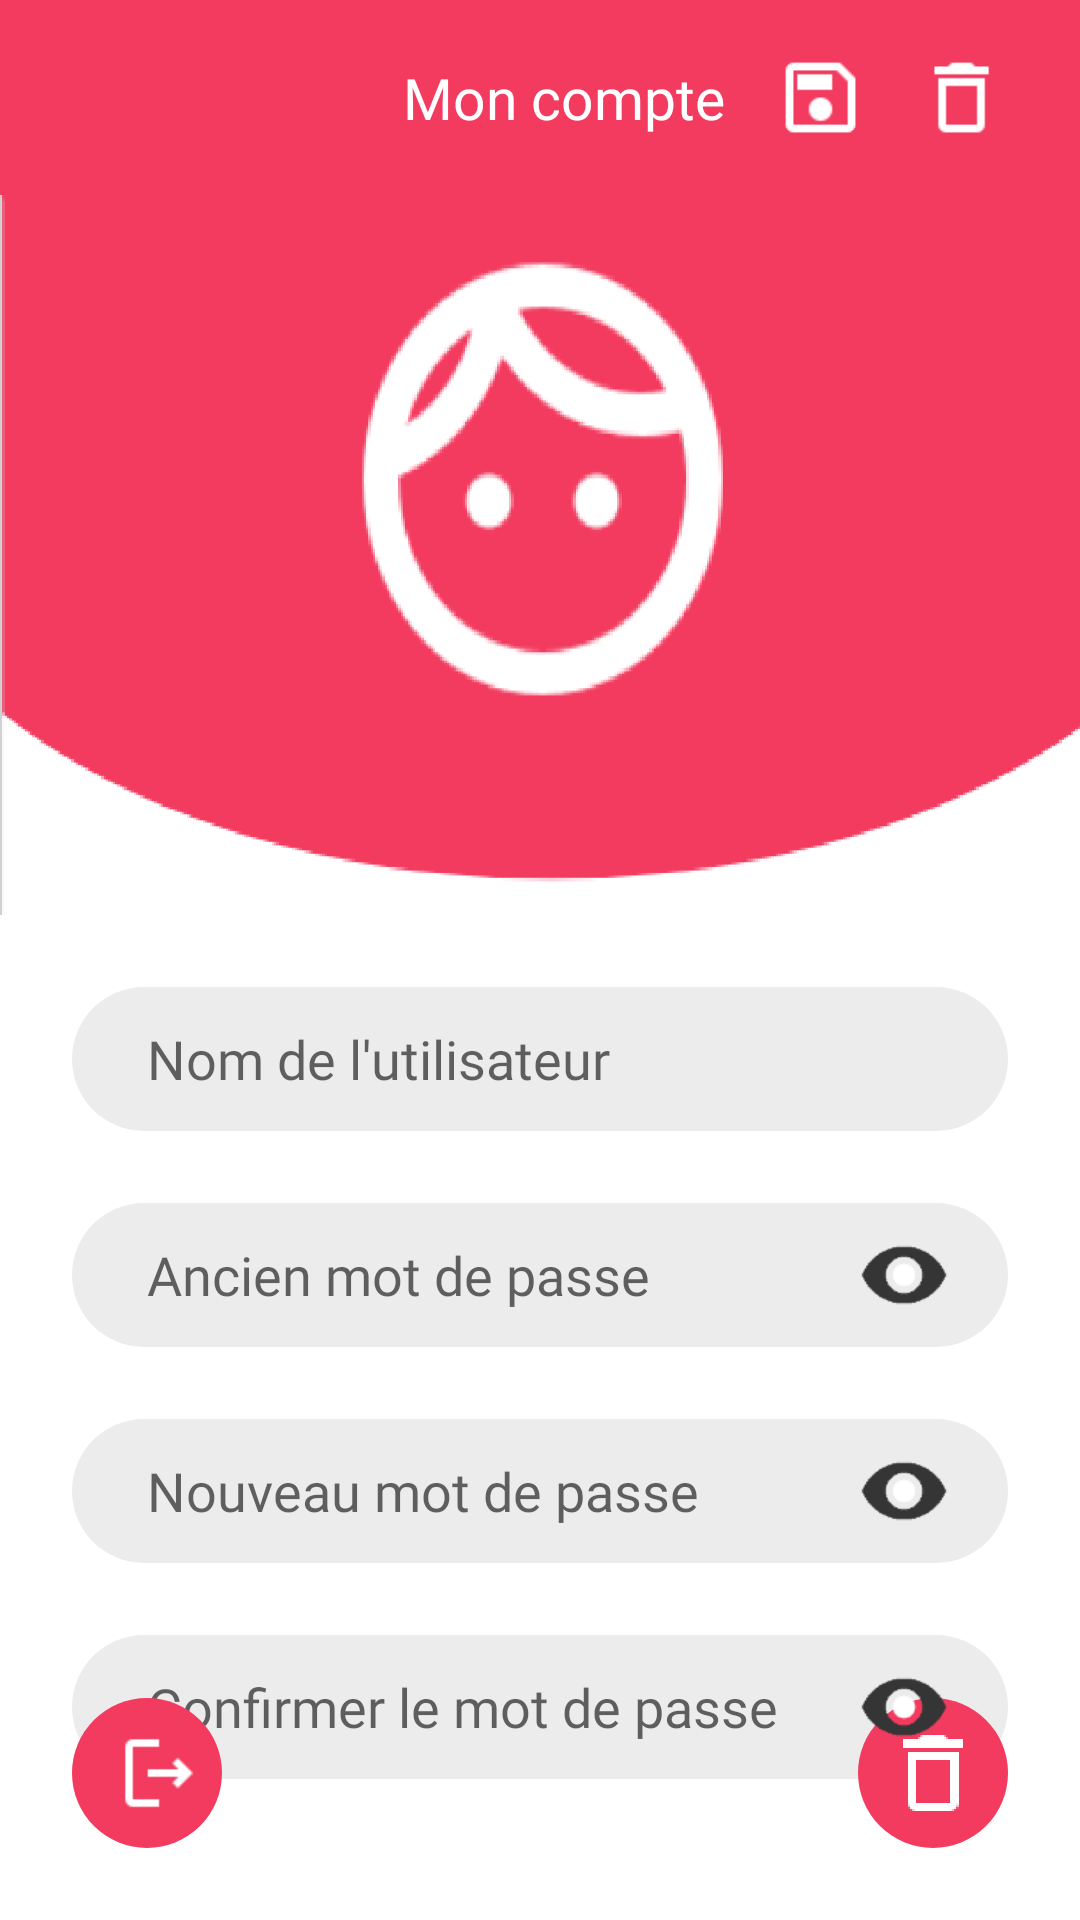

The Android layout XML behind this screen, and the referenced resources:
<!-- AndroidManifest.xml: application theme Theme.WomenAssist -->
<!-- res/layout/activity_compte_membre.xml -->
<?xml version="1.0" encoding="utf-8"?>
<androidx.constraintlayout.widget.ConstraintLayout xmlns:android="http://schemas.android.com/apk/res/android"
    xmlns:app="http://schemas.android.com/apk/res-auto"
    xmlns:tools="http://schemas.android.com/tools"
    android:layout_width="match_parent"
    android:layout_height="match_parent"
    android:background="@color/white"
    tools:context=".CompteMembre">

    <View
        android:id="@+id/view"
        android:layout_width="wrap_content"
        android:layout_height="240dp"
        android:background="@drawable/user"
        app:layout_constraintEnd_toEndOf="parent"
        app:layout_constraintHorizontal_bias="0.0"
        app:layout_constraintStart_toStartOf="parent"
        app:layout_constraintTop_toBottomOf="@+id/toolbar" />

    <androidx.appcompat.widget.Toolbar
        android:id="@+id/toolbar"
        android:layout_width="match_parent"
        android:layout_height="65dp"
        android:background="@color/pink"
        android:minHeight="?attr/actionBarSize"
        android:theme="?attr/actionBarTheme"
        app:layout_constraintEnd_toEndOf="parent"
        app:layout_constraintStart_toStartOf="parent"
        app:layout_constraintTop_toTopOf="parent">


        <androidx.constraintlayout.widget.ConstraintLayout
            android:layout_width="match_parent"
            android:layout_height="match_parent"
            tools:layout_editor_absoluteX="16dp">


            <ImageView
                android:id="@+id/imageView2"
                android:layout_width="40dp"
                android:layout_height="40dp"
                app:layout_constraintBottom_toBottomOf="parent"
                app:layout_constraintStart_toStartOf="parent"
                app:layout_constraintTop_toTopOf="parent"
                app:srcCompat="@drawable/ic_baseline_chevron_left_24" />

            <TextView
                android:id="@+id/textView19"
                android:layout_width="wrap_content"
                android:layout_height="wrap_content"
                android:fontFamily="@font/regular"
                android:text="Mon compte"
                android:textColor="@color/white"
                android:textSize="19dp"
                app:layout_constraintBottom_toBottomOf="parent"
                app:layout_constraintEnd_toEndOf="parent"
                app:layout_constraintStart_toStartOf="parent"
                app:layout_constraintTop_toTopOf="parent" />

            <View
                android:id="@+id/view3"
                android:layout_width="31dp"
                android:layout_height="31dp"
                android:layout_marginEnd="24dp"
                android:background="@drawable/delete"
                app:layout_constraintBottom_toBottomOf="parent"
                app:layout_constraintEnd_toEndOf="parent"
                app:layout_constraintTop_toTopOf="parent" />

            <View
                android:id="@+id/view4"
                android:layout_width="31dp"
                android:layout_height="31dp"
                android:layout_marginEnd="16dp"
                android:background="@drawable/save"
                app:layout_constraintBottom_toBottomOf="parent"
                app:layout_constraintEnd_toStartOf="@+id/view3"
                app:layout_constraintTop_toTopOf="parent" />

        </androidx.constraintlayout.widget.ConstraintLayout>

    </androidx.appcompat.widget.Toolbar>


    <EditText
        android:id="@+id/editTextTextPersonName"
        android:layout_width="0dp"
        android:layout_height="48dp"
        android:layout_marginStart="24dp"
        android:layout_marginTop="24dp"
        android:layout_marginEnd="24dp"
        android:background="@drawable/input_field"
        android:ems="10"
        android:fontFamily="@font/regular"
        android:hint="Nom de l'utilisateur"
        android:inputType="textPersonName"
        android:minHeight="48dp"
        android:textSize="18sp"
        app:layout_constraintEnd_toEndOf="parent"
        app:layout_constraintHorizontal_bias="0.492"
        app:layout_constraintStart_toStartOf="parent"
        app:layout_constraintTop_toBottomOf="@+id/view" />

    <EditText
        android:id="@+id/editTextTextPersonName2"
        android:layout_width="0dp"
        android:layout_height="48dp"
        android:layout_marginStart="24dp"
        android:layout_marginTop="24dp"
        android:layout_marginEnd="24dp"
        android:background="@drawable/input_field"
        android:ems="10"
        android:fontFamily="@font/regular"
        android:hint="Nouveau mot de passe"
        android:inputType="textPassword"
        android:minHeight="48dp"
        android:textSize="18sp"
        app:layout_constraintEnd_toEndOf="parent"
        app:layout_constraintHorizontal_bias="0.492"
        app:layout_constraintStart_toStartOf="parent"
        app:layout_constraintTop_toBottomOf="@+id/editTextTextPersonName5" />

    <EditText
        android:id="@+id/editTextTextPersonName3"
        android:layout_width="0dp"
        android:layout_height="48dp"
        android:layout_marginStart="24dp"
        android:layout_marginTop="24dp"
        android:layout_marginEnd="24dp"
        android:background="@drawable/input_field"
        android:ems="10"
        android:fontFamily="@font/regular"
        android:hint="Confirmer le mot de passe"
        android:inputType="textPassword"
        app:layout_constraintEnd_toEndOf="parent"
        app:layout_constraintHorizontal_bias="0.246"
        app:layout_constraintStart_toStartOf="parent"
        app:layout_constraintTop_toBottomOf="@+id/editTextTextPersonName2" />

    <EditText
        android:id="@+id/editTextTextPersonName5"
        android:layout_width="0dp"
        android:layout_height="48dp"
        android:layout_marginStart="24dp"
        android:layout_marginTop="24dp"
        android:layout_marginEnd="24dp"
        android:background="@drawable/input_field"
        android:ems="10"
        android:fontFamily="@font/regular"
        android:hint="Ancien mot de passe"
        android:inputType="textPassword"
        android:minHeight="48dp"
        android:textSize="18sp"
        app:layout_constraintEnd_toEndOf="parent"
        app:layout_constraintHorizontal_bias="0.492"
        app:layout_constraintStart_toStartOf="parent"
        app:layout_constraintTop_toBottomOf="@+id/editTextTextPersonName" />

    <View
        android:id="@+id/view2"
        android:layout_width="50dp"
        android:layout_height="50dp"
        android:layout_marginEnd="24dp"
        android:layout_marginBottom="24dp"
        android:background="@drawable/deletepink"
        app:layout_constraintBottom_toBottomOf="parent"
        app:layout_constraintEnd_toEndOf="parent" />

    <View
        android:id="@+id/view5"
        android:layout_width="50dp"
        android:layout_height="50dp"
        android:layout_marginStart="24dp"
        android:layout_marginBottom="24dp"
        android:background="@drawable/logout"
        app:layout_constraintBottom_toBottomOf="parent"
        app:layout_constraintStart_toStartOf="parent" />

    <View
        android:id="@+id/view7"
        android:layout_width="30dp"
        android:layout_height="30dp"
        android:background="@drawable/see"
        app:layout_constraintBottom_toBottomOf="@+id/editTextTextPersonName3"
        app:layout_constraintEnd_toEndOf="@+id/editTextTextPersonName3"
        app:layout_constraintHorizontal_bias="0.93"
        app:layout_constraintStart_toStartOf="@+id/editTextTextPersonName3"
        app:layout_constraintTop_toTopOf="@+id/editTextTextPersonName3" />

    <View
        android:id="@+id/view8"
        android:layout_width="30dp"
        android:layout_height="30dp"
        android:background="@drawable/see"
        app:layout_constraintBottom_toBottomOf="@+id/editTextTextPersonName2"
        app:layout_constraintEnd_toEndOf="@+id/editTextTextPersonName2"
        app:layout_constraintHorizontal_bias="0.93"
        app:layout_constraintStart_toStartOf="@+id/editTextTextPersonName2"
        app:layout_constraintTop_toTopOf="@+id/editTextTextPersonName2" />

    <View
        android:id="@+id/view9"
        android:layout_width="30dp"
        android:layout_height="30dp"
        android:background="@drawable/see"
        app:layout_constraintBottom_toBottomOf="@+id/editTextTextPersonName5"
        app:layout_constraintEnd_toEndOf="@+id/editTextTextPersonName5"
        app:layout_constraintHorizontal_bias="0.93"
        app:layout_constraintStart_toStartOf="@+id/editTextTextPersonName5"
        app:layout_constraintTop_toTopOf="@+id/editTextTextPersonName5" />


</androidx.constraintlayout.widget.ConstraintLayout>
<!-- resources referenced by this layout -->
<resources>
  <color name="pink">#F23B5F</color>
  <color name="white">#FFFFFFFF</color>
  <!-- drawable delete: png bitmap (drawable-hdpi, 415 bytes) -->
  <!-- drawable deletepink: png bitmap (drawable-hdpi, 2024 bytes) -->
  <!-- drawable input_field (drawable) -->
  <?xml version="1.0" encoding="utf-8"?>
  <shape android:shape="rectangle" xmlns:android="http://schemas.android.com/apk/res/android">
      <solid android:color="@color/gris"/>
      <corners android:radius="50dp"/>
      <padding android:left="25sp"/>
  
  
  </shape>
  <!-- drawable logout: png bitmap (drawable-hdpi, 2251 bytes) -->
  <!-- drawable save: png bitmap (drawable-hdpi, 779 bytes) -->
  <!-- drawable see: png bitmap (drawable-hdpi, 871 bytes) -->
  <!-- drawable user: png bitmap (drawable-hdpi, 23988 bytes) -->
  <style name="Theme.WomenAssist" parent="Theme.MaterialComponents.Light.NoActionBar">
          
          <item name="colorPrimary">@color/dark</item>
          <item name="colorPrimaryDark">@color/dark</item>
          <item name="colorAccent">@color/teal_200</item>
          
          <item name="windowNoTitle">true</item>
          <item name="windowActionBar">false</item>
      </style>
  <color name="gris">#ECECEC</color>
  <color name="dark">#253A48</color>
  <color name="teal_200">#FF03DAC5</color>
</resources>
